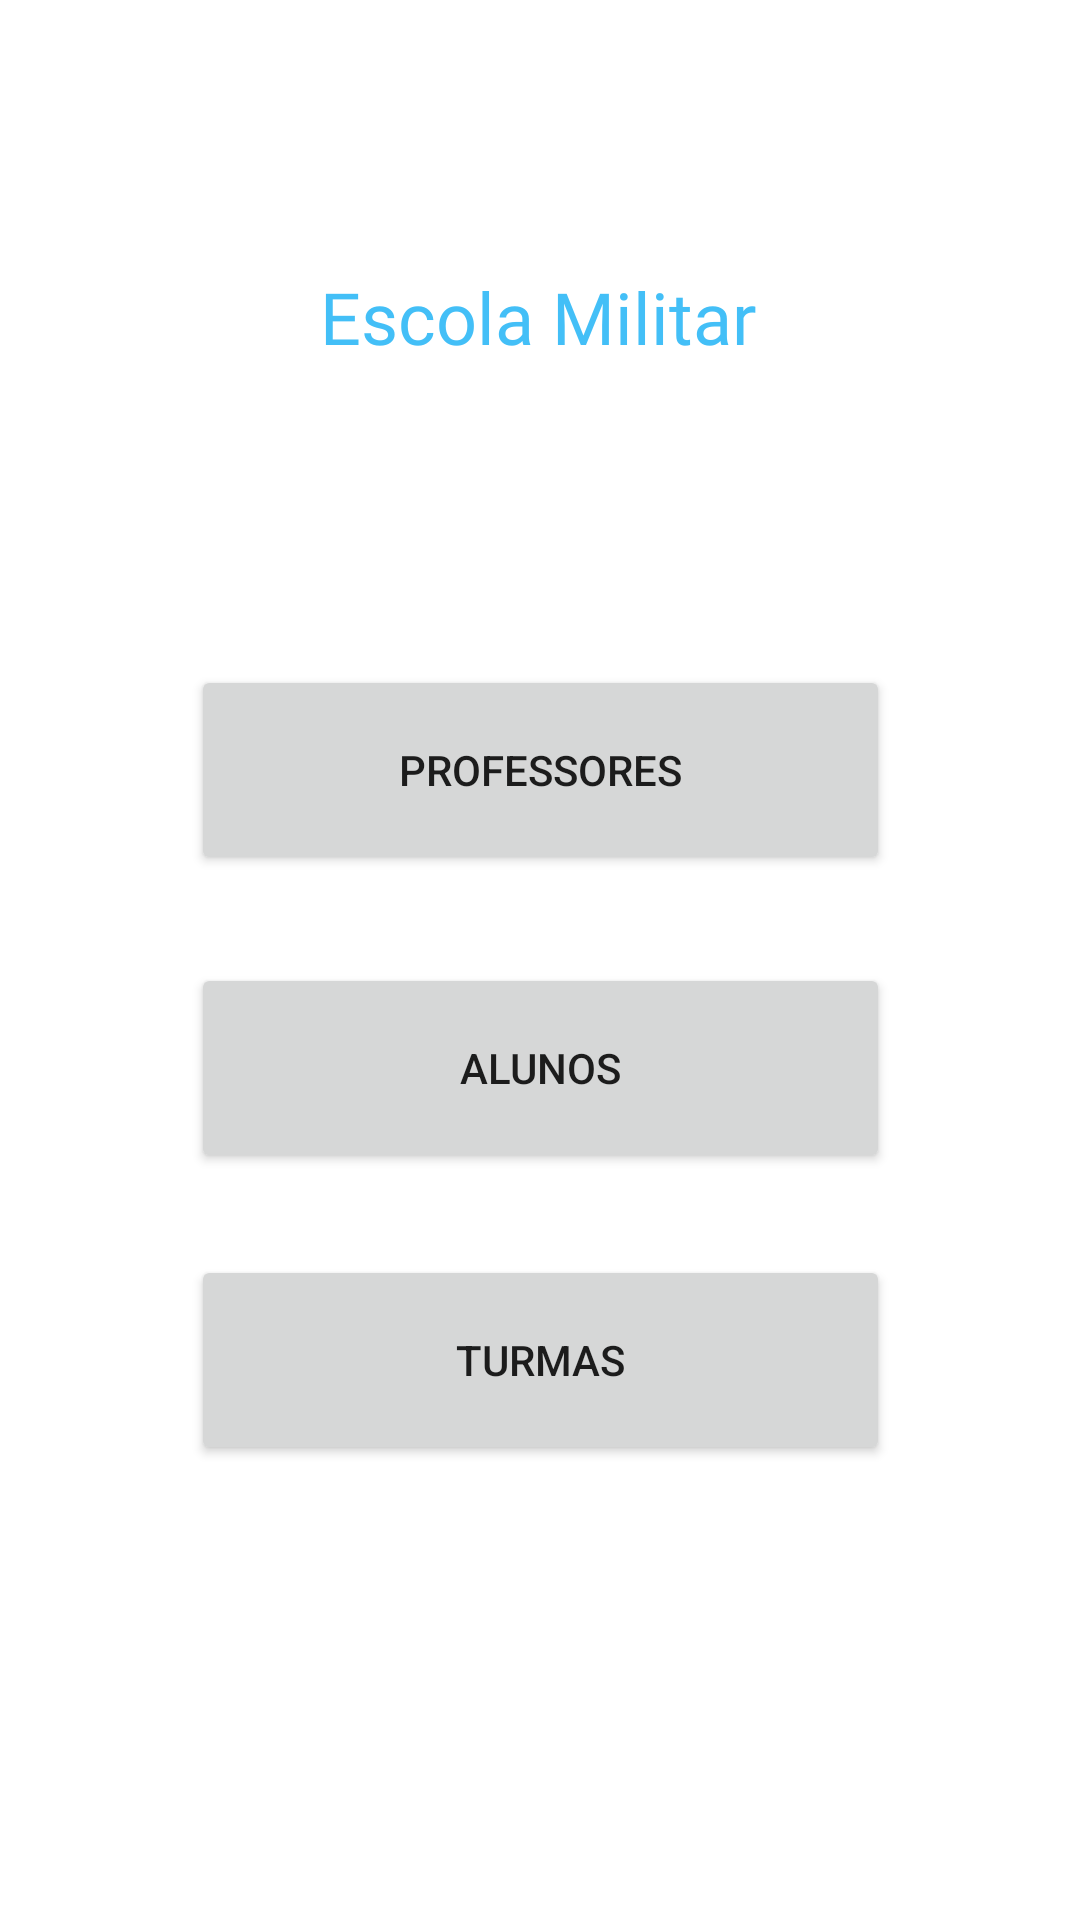

Write the Android layout XML for this screen, with the resource values it uses.
<!-- AndroidManifest.xml: application theme Theme.EducaMil -->
<!-- res/layout/activity_educamil.xml -->
<?xml version="1.0" encoding="utf-8"?>
<androidx.constraintlayout.widget.ConstraintLayout xmlns:android="http://schemas.android.com/apk/res/android"
    xmlns:app="http://schemas.android.com/apk/res-auto"
    xmlns:tools="http://schemas.android.com/tools"
    android:layout_width="match_parent"
    android:layout_height="match_parent"
    tools:context=".Educamil">

    <TextView
        android:id="@+id/textViewBemVindo"
        android:layout_width="wrap_content"
        android:layout_height="wrap_content"
        android:fontFamily="@font/abeezee"
        android:text="Escola Militar"
        android:textColor="#BE03A9F4"
        android:textSize="24sp"
        app:layout_constraintBottom_toBottomOf="parent"
        app:layout_constraintEnd_toEndOf="parent"
        app:layout_constraintHorizontal_bias="0.497"
        app:layout_constraintStart_toStartOf="parent"
        app:layout_constraintTop_toTopOf="parent"
        app:layout_constraintVertical_bias="0.147" />

    <Button
        android:id="@+id/btnProfessor"
        android:layout_width="233dp"
        android:layout_height="70dp"
        android:text="Professores"
        app:layout_constraintBottom_toBottomOf="parent"
        app:layout_constraintEnd_toEndOf="parent"
        app:layout_constraintStart_toStartOf="parent"
        app:layout_constraintTop_toBottomOf="@+id/textViewBemVindo"
        app:layout_constraintVertical_bias="0.223" />

    <Button
        android:id="@+id/btnAluno"
        android:layout_width="233dp"
        android:layout_height="70dp"
        android:text="Alunos"
        app:layout_constraintBottom_toBottomOf="parent"
        app:layout_constraintEnd_toEndOf="parent"
        app:layout_constraintStart_toStartOf="parent"
        app:layout_constraintTop_toBottomOf="@+id/btnProfessor"
        app:layout_constraintVertical_bias="0.105" />

    <Button
        android:id="@+id/btnTurmas"
        android:layout_width="233dp"
        android:layout_height="70dp"
        android:text="Turmas"
        app:layout_constraintBottom_toBottomOf="parent"
        app:layout_constraintEnd_toEndOf="parent"
        app:layout_constraintStart_toStartOf="parent"
        app:layout_constraintTop_toBottomOf="@+id/btnAluno"
        app:layout_constraintVertical_bias="0.153" />

</androidx.constraintlayout.widget.ConstraintLayout>
<!-- resources referenced by this layout -->
<resources>
  <style name="Theme.EducaMil" parent="Theme.MaterialComponents.DayNight.DarkActionBar">
          
          <item name="colorPrimary">@color/purple_500</item>
          <item name="colorPrimaryVariant">@color/purple_700</item>
          <item name="colorOnPrimary">@color/white</item>
          
          <item name="colorSecondary">@color/teal_200</item>
          <item name="colorSecondaryVariant">@color/teal_700</item>
          <item name="colorOnSecondary">@color/black</item>
          
          <item name="android:statusBarColor" tools:targetApi="l">?attr/colorPrimaryVariant</item>
          
      </style>
  <color name="purple_500">#4682B4</color>
  <color name="purple_700">#FF3700B3</color>
  <color name="white">#FFFFFFFF</color>
  <color name="teal_200">#FF03DAC5</color>
  <color name="teal_700">#FF018786</color>
  <color name="black">#FF000000</color>
</resources>
